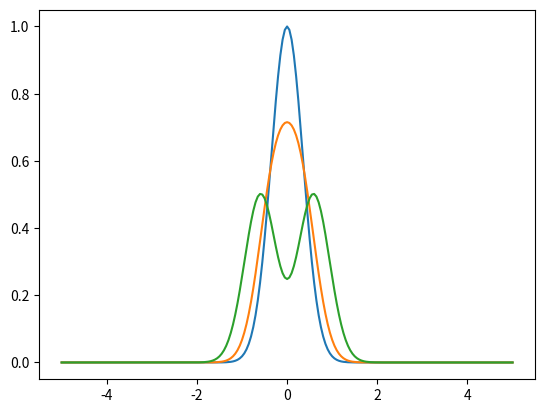

Here is the Python script that generated this plot:


from matplotlib import rc
import numpy as np
import matplotlib
import matplotlib.pyplot as plt
from matplotlib import animation
print("Imported all the modules")

# Define the problem dimensions
tmax  = 10
dtime = 0.02                #time increment
nsteps = int(tmax/dtime) + 1
nskip  = 5                # steps between output frames

# Space domain
xmin = -5.0
xmax =  5.0               
dx = 0.05                 # grid size
nx     = int((xmax-xmin)/dx) + 1    #number of points on x grid

xpts = np.linspace(xmin,xmax,nx)
print('nx=',nx,'nsteps=',nsteps)

hbar = 1.0
gravity = 1.0

cspd    = hbar*gravity       # phase speed csq = g*H for shallow water
cno = cspd*dtime/dx


print('Courant number:',cno)
if (abs(cno) > 1.0):
    print('WARNING CNO IS UNSTABLE - prepare to die')

rsq = cno**2
twomr2 = 2*(1-rsq)

# initialize main state array
h = np.zeros((nsteps,nx))

# Initial conditions - set as a Gaussian
print("initial conditions")
xw = 0.5            # width
x0 = 0.0         # center location
h[0,:] = np.exp( -((xpts-x0)**2)/(xw*xw))
h[1,:] = h[0,:]             # First step is explicit forward.

# Integrate the wave equation
print("integrating: nsteps=",nsteps)
for n in range(1,nsteps-1):
    for i in range(0,nx):
        # Reflective boundary conditions
        ip = i+1 if i < nx-1 else i-1
        im = i-1 if i > 0    else i+1

#        # Periodic boundary conditions
#        ip = i+1 if i < nx-1 else i+1-nx
#        im = i-1 if i > 0    else i-1+nx

        # This is equation (8) 
        h[n+1,i] = twomr2*h[n,i] - h[n-1,i] + rsq*(h[n,im]+h[n,ip]) 

print('Integration complete')

# Plot first few frames. Is it working?
plt.plot(xpts,h[0,:])
plt.plot(xpts,h[3*nskip,:])
plt.plot(xpts,h[6*nskip,:])

# initialization function: plot the background of each frame
def init_frame():
    print("INIT called")
    line.set_data([], [])
    return line,

# animation function.  This is called sequentially
def plot_frame(i):
    line.set_data(xpts, h[i*nskip,:])
    return line,

# First set up the figure, the axis, and the plot elements we want to animate
fig = plt.figure()
ax = plt.axes(xlim=(xmin, xmax),ylim=[-0.1,1.1])
line, = ax.plot([], [], lw=2)

nframes = int(nsteps/nskip)+1
anim = animation.FuncAnimation(fig, plot_frame, init_func=init_frame, frames=nframes, 
                                interval=20,blit=True,repeat=True)
plt.close()

# instantiate the animation for in line JS HTML
rc('animation', html='jshtml')
print("Rendering, please wait...")
anim


# Set up a topography profile.
hamp = 0.0            # "Amplitude" of slope  [CHANGE ME]
Hbot = 1 + np.linspace(-hamp,hamp,nx+1)

# Run the model again!
print("integrating: nsteps=",nsteps)
for n in range(1,nsteps-1):
    for i in range(0,nx):
        # Refective boundary conditions
        ip = i+1 if i < nx-1 else i-1
        im = i-1 if i > 0    else i+1

        h[n+1,i] = 2*h[n,i] - h[n-1,i] + gravity*rsq*(Hbot[ip]*(h[n,ip]-h[n,i]) - Hbot[i]*(h[n,i] - h[n,im]))

# Plot the results
fig = plt.figure()
ax = plt.axes(xlim=(xmin, xmax),ylim=[-0.1,1.1])
line, = ax.plot([], [], lw=2)

nframes = int(nsteps/nskip)+1
anim = animation.FuncAnimation(fig, plot_frame, init_func=init_frame, frames=nframes, 
                                interval=20,blit=True,repeat=True)
plt.close()

# instantiate the animation for in line JS HTML
rc('animation', html='jshtml')
print("Rendering, please wait...")
anim